Photos from the image-classification dataset "Dataset_split" in the GitHub repository springboardmentor0430s/CircuitGuard. Its 6 classes are: mousebite, open circuit, pinhole, short circuit, spur, spurious copper.

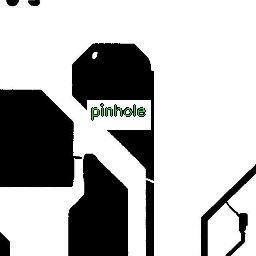
Label: spurious copper

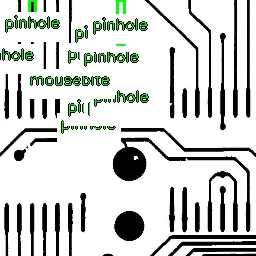
Label: short circuit

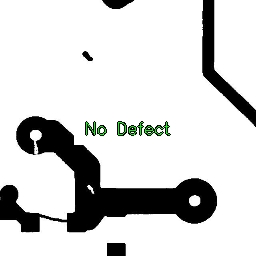
Label: mousebite

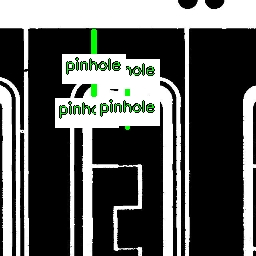
Label: pinhole

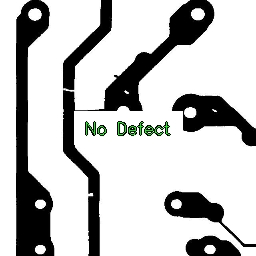
Label: mousebite

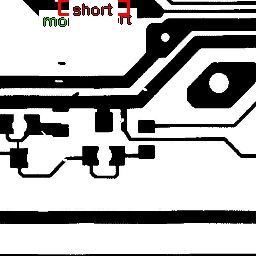
Label: open circuit
